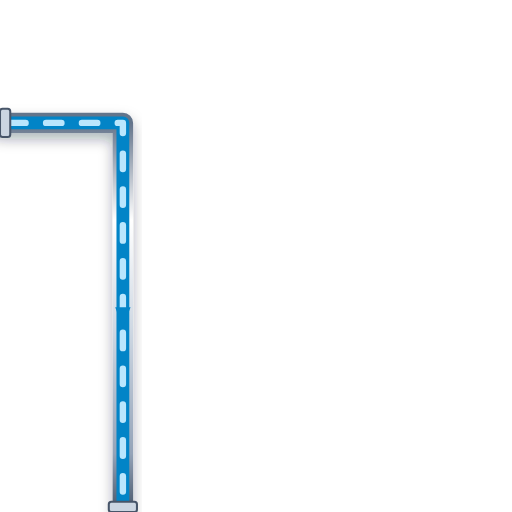
t = 0.00 s
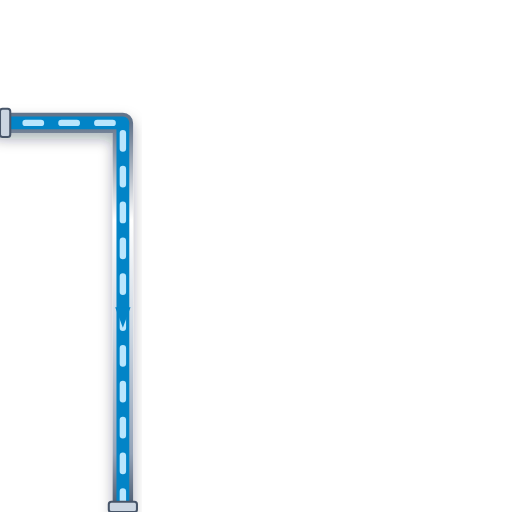
t = 0.20 s
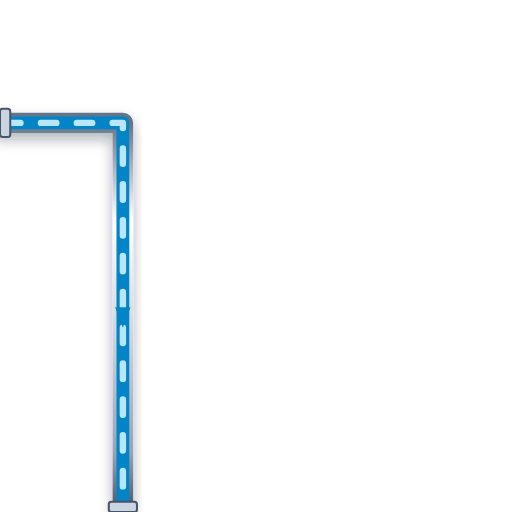
t = 0.40 s
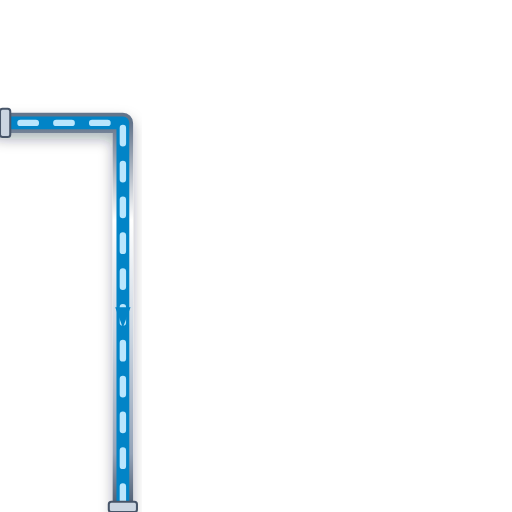
t = 0.60 s

The animated SVG that drew these frames (rendered in a browser with its animation timeline set to each time). Animation: 1 CSS @keyframes rule; one cycle of 0.80 s, repeats indefinitely.

<svg xmlns="http://www.w3.org/2000/svg" viewBox="0 0 200 200" width="200" height="200">
  <defs>
    <style>
      @keyframes p-flow-anim {
        from { stroke-dashoffset: 24; } to { stroke-dashoffset: 0; }
      }
      .anim-p-flow {
        stroke-dasharray: 6 8;
        animation: p-flow-anim 0.8s linear infinite;
      }
    </style>
    <filter id="ssPipeShadow" x="-15%" y="-15%" width="130%" height="130%">
      <feDropShadow dx="0" dy="2.5" stdDeviation="2.5" flood-color="#0f172a" flood-opacity="0.32" />
    </filter>
    <linearGradient id="ssPipeGradH" x1="0%" y1="0%" x2="0%" y2="100%">
      <stop offset="0%" stop-color="#64748b" /><stop offset="25%" stop-color="#ffffff" />
      <stop offset="55%" stop-color="#cbd5e1" /><stop offset="85%" stop-color="#94a3b8" /><stop offset="100%" stop-color="#475569" />
    </linearGradient>
  </defs>

  <!-- Stainless Steel 316 Outer Casing (8px with 3D Drop Shadow) -->
  <path d="M 0 48 L 48 48 L 48 200" stroke="url(#ssPipeGradH)" stroke-width="8" fill="none" stroke-linecap="round" stroke-linejoin="round" filter="url(#ssPipeShadow)"/>

  <!-- Process Fluid Core (5px) -->
  <path d="M 0 48 L 48 48 L 48 200" stroke="#0284C7" stroke-width="5" fill="none" stroke-linecap="round" stroke-linejoin="round"/>

  <!-- Animated Fluid Flow Stream Dashes (2.5px) -->
  <path d="M 0 48 L 48 48 L 48 200" stroke="#BAE6FD" stroke-width="2.5" fill="none" stroke-linejoin="round" stroke-linecap="round" class="anim-p-flow"/>

  <!-- Directional Flow Arrow -->
  <polygon points="45,120 48,128 51,120" fill="#0284C7" />

  <!-- ANSI Flange Connection Collars -->
  <rect x="0" y="42.5" width="4" height="11" rx="1" fill="#cbd5e1" stroke="#475569" stroke-width="0.8"/>
  <rect x="42.5" y="196" width="11" height="4" rx="1" fill="#cbd5e1" stroke="#475569" stroke-width="0.8"/>
</svg>
